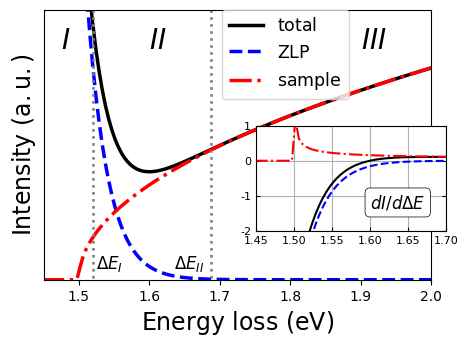
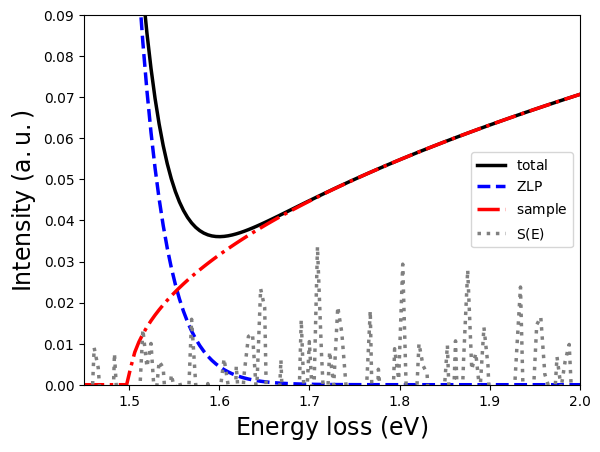
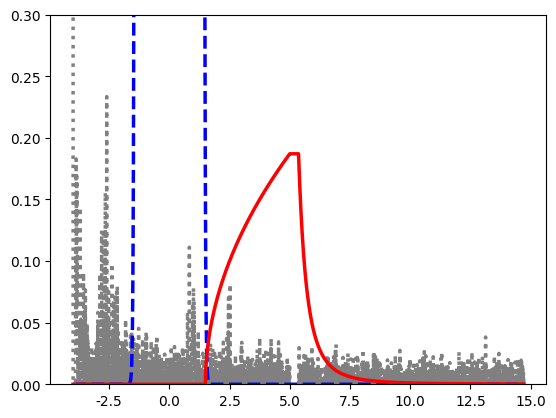
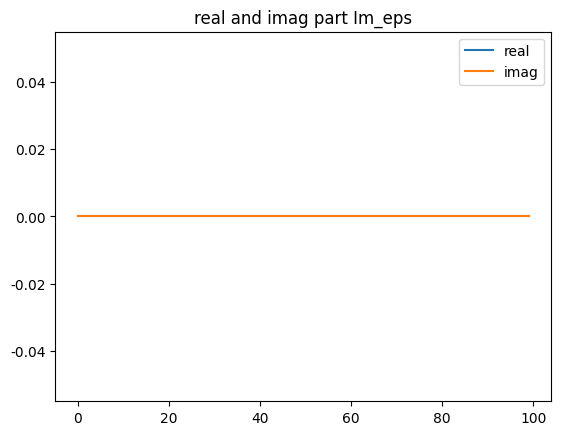
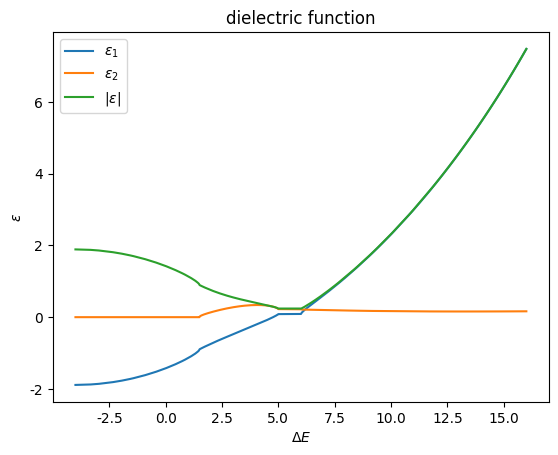

These charts were generated, in order, by the following Python code:
#!/usr/bin/env python3
# -*- coding: utf-8 -*-
"""
Created on Sun Sep  6 23:39:39 2020

[redacted]
"""
import numpy as np
import math
import matplotlib.pyplot as plt
#import lhapdf
from  matplotlib import rc
rc('font',**{'family':'sans-serif','sans-serif':['Helvetica']})
rc('text',usetex=False)
from numpy import fft
import scipy


# Model for ZLP
def IZLP(DeltaE):
    sigma = 0.3 # eV (variance)
    A = 1e10 # normalisation
    izlp = A*math.exp( -DeltaE**2/sigma**2 )
    return izlp

def IZLP_der(DeltaE):
    sigma = 0.3 # eV (variance)
    A = 1e10 # normalisation
    izlp = -2*DeltaE/sigma**2 * IZLP(DeltaE)
    return izlp

# Model for signal
def Isample(DeltaE):
    b = 0.5 # exponent
    Ebg = 1.5 # bandgap energy (eV)
    Bnorm = 0.1
    isample = 0
    if(DeltaE > Ebg):
        isample = Bnorm * ( DeltaE - Ebg)**b
    return isample

def Isample_der(DeltaE):
    b = 0.5 # exponent
    Ebg = 1.5 # bandgap energy (eV)
    Bnorm = 0.1
    isample = 0
    if(DeltaE > Ebg):
        isample = b/(DeltaE-Ebg) * Isample(DeltaE)
    return isample





import matplotlib.pyplot as plt
fig = plt.figure(figsize=(5,3.5))

# Min and max values of the EEL spectra
deltaE_min = -4 # eV, adjust for each spectrum
deltaE_max = 5 # eV, adjust for each spectrum
l=2000
deltaE = np.zeros(l)
EELtot = np.zeros(l)
EELZLP = np.zeros(l)
EELsample = np.zeros(l)
EELtot_der = np.zeros(l)
EELZLP_der = np.zeros(l)
EELsample_der = np.zeros(l)
for i in range(l):
    deltaE[i] = deltaE_min + (deltaE_max-deltaE_min)*(1.0*i)/(l-1.0)
    EELtot[i] = Isample(deltaE[i]) +  IZLP(deltaE[i])
    EELZLP[i] = IZLP(deltaE[i])
    EELsample[i] = Isample(deltaE[i])
    EELtot_der[i] = Isample_der(deltaE[i]) +  IZLP_der(deltaE[i])
    EELZLP_der[i] = IZLP_der(deltaE[i])
    EELsample_der[i] = Isample_der(deltaE[i])


plt.plot(deltaE,EELtot,linewidth=2.5,color="black",label=r"${\rm total}$")
plt.plot(deltaE,EELZLP,linewidth=2.5,color="blue",ls="dashed",label=r"${\rm ZLP}$")
plt.plot(deltaE,EELsample,linewidth=2.5,color="red",ls="dashdot",label=r"${\rm sample}$")


# Now produce the plot        
plt.xlabel(r"${\rm Energy~loss~(eV)}$",fontsize=17)
plt.ylabel(r"${\rm Intensity~(a.u.)}$",fontsize=17)
plt.xlim(1.45,2.0)
plt.ylim(0,0.09)
#plt.grid(True)
plt.ticklabel_format(axis="y", style="sci", scilimits=(0,0))
plt.yticks([])

plt.legend(frameon=True,loc=[0.46,0.67],prop={'size':12.5})

yline_xx=np.array([1.52,1.52])
yline_yy=np.array([-20,1e6])
plt.plot(yline_xx, yline_yy,color='grey',lw=1.9,ls="dotted")

yline_xx=np.array([1.687,1.687])
yline_yy=np.array([-20,1e6])
plt.plot(yline_xx, yline_yy,color='grey',lw=1.9,ls="dotted")

plt.text(1.525,0.0035,r"$\Delta E_I$",fontsize=12)
plt.text(1.635,0.0035,r"$\Delta E_{II}$",fontsize=12)
plt.text(1.475,0.077,r"$I$",fontsize=20)
plt.text(1.6,0.077,r"$II$",fontsize=20)
plt.text(1.9,0.077,r"$III$",fontsize=20)


# Create an inset
inset = fig.add_axes([0.55, 0.25, 0.38, 0.30])  # Fraction of figure size (3, 2.4)
inset.axes.get_xaxis().set_visible(True)
inset.axes.get_yaxis().set_visible(True)
#inset.set_ylabel(r"$d I/d\Delta E$",fontsize=12)
props = dict(boxstyle='round', facecolor='white', alpha=1,lw=0.5)
inset.text(1.60,-1.35,r"$d I/d\Delta E$",fontsize=12,bbox=props)
inset.set_xlim(1.45, 1.7)
inset.set_ylim(-2, 1)
inset.tick_params(which='both',direction='in',labelsize=8,right=True)
inset.tick_params(which='major',length=3)
inset.tick_params(which='minor',length=3)
#inset.set_yticks([])

print(EELtot_der)

inset.plot(deltaE,EELtot_der,linewidth=1.5,color="black",label=r"${\rm total}$")
inset.plot(deltaE,EELZLP_der,linewidth=1.5,color="blue",ls="dashed",label=r"${\rm ZLP}$")
inset.plot(deltaE,EELsample_der,linewidth=1.5,color="red",ls="dashdot",label=r"${\rm sample}$")
inset.grid(True)

#plt.tight_layout()
#plt.savefig("EELS_toy.pdf")

# [redacted]
#%%

#extend everything?
#step 2: extrapolation
r = 3 #Drude model, can also use estimation from exp. data
A = EELsample[-1]
n_times_extra = 10
sem_inf = l*(n_times_extra+1)

ddeltaE = (deltaE[-1]-deltaE[0])/deltaE.size

EELsample_extrp = np.zeros(sem_inf)
EELZLP_extrp = np.zeros(sem_inf)
deltaE_extrp = np.linspace(deltaE[0], sem_inf*ddeltaE+ddeltaE, sem_inf)

EELZLP_extrp[:len(EELZLP)] = EELZLP

EELsample_extrp[:l] = EELsample
deltaE_extrp[:l] = deltaE

EELsample_extrp[l:] = A*np.power(1+deltaE_extrp[l:]-deltaE_extrp[l],-r)





z_nu = scipy.fft.fft(EELZLP_extrp)
i_nu = scipy.fft.fft(EELsample_extrp)
N_ZLP = 1 #arbitrary units??? np.sum(EELZLP)

s_nu = N_ZLP*np.log(i_nu/z_nu)

s_nu_2 = s_nu
s_nu_2[np.isnan(s_nu)] = 0 #disregard NaN values, but setting them to 0 doesnt seem fair, as they should be inf

S_E = scipy.fft.ifft(s_nu_2)



plt.figure()
plt.plot(deltaE,EELtot,linewidth=2.5,color="black",label=r"${\rm total}$")
plt.plot(deltaE,EELZLP,linewidth=2.5,color="blue",ls="dashed",label=r"${\rm ZLP}$")
plt.plot(deltaE,EELsample,linewidth=2.5,color="red",ls="dashdot",label=r"${\rm sample}$")
plt.plot(deltaE,S_E[:len(EELZLP)],linewidth=2.5,color="grey",ls="dotted",label=r"${\rm S(E)}$")
plt.legend()
# Now produce the plot        
plt.xlabel(r"${\rm Energy~loss~(eV)}$",fontsize=17)
plt.ylabel(r"${\rm Intensity~(a.u.)}$",fontsize=17)
plt.xlim(1.45,2.0)
plt.ylim(0,0.09)

plt.figure()
plt.plot(deltaE_extrp[:2*l],S_E[:2*l],linewidth=2.5,color="grey",ls="dotted",label=r"${\rm S(E)}$")
plt.plot(deltaE_extrp[:2*l],EELZLP_extrp[:2*l],linewidth=2.5,color="blue",ls="dashed",label=r"${\rm ZLP}$")
plt.plot(deltaE_extrp[:2*l],EELsample_extrp[:2*l],linewidth=2.5,color="red",label=r"${\rm sample}$")
plt.ylim(0,0.3)


#%% KRAMER-KRONIG ANALYSIS


#step 1: modulate intensity

#TODO: change variables to correct values
beta = 30E-3
m_0 = 1
v = 0.5 #needs to be smaller than c
c = 1 #natural units?
gamma = (1-v**2/c**2)**-0.5



theta_E = deltaE/(gamma*m_0*v**2)
log_term = np.log(1+(beta/theta_E)**2)

EELsample_ac = EELsample/log_term


#step 2: extrapolation
r = 3 #Drude model, can also use estimation from exp. data
A = EELsample_ac[-1]
n_times_extra = 3
sem_inf = l*(n_times_extra+1)

ddeltaE = (deltaE[-1]-deltaE[0])/deltaE.size

EELsample_extrp = np.zeros(sem_inf)
deltaE_extrp = np.linspace(deltaE[0], sem_inf*ddeltaE+ddeltaE, sem_inf)

EELsample_extrp[:l] = EELsample_ac
deltaE_extrp[:l] = deltaE

EELsample_extrp[l:] = A*np.power(1+deltaE_extrp[l:]-deltaE_extrp[l],-r)


#step 3: normalisation and retreiving Im[1/eps(E)]

Re_eps0 = 0 #value of Re[1/eps(0)]
int_EELsample_over_deltaE = np.sum(EELsample_extrp/deltaE_extrp)*ddeltaE
K = 2*int_EELsample_over_deltaE/(math.pi*(1-Re_eps0))


Im_eps = EELsample_extrp/K #Im[-1/eps(E)]

plt.figure()
plt.plot(np.real(Im_eps[:100]), label = "real")
plt.plot(np.imag(Im_eps[:100]), label = "imag")
plt.legend()
plt.title("real and imag part Im_eps")

#step 4: retreiving Re[1/eps(E)]

method = 13  #1: integration at datapoints, except deltaE = deltaE'
            #2: integration between datapoints deltaE_i = (deltaE_i + deltaE_i+1)/2
            #3: FT

deltaE_extrp_Re = deltaE_extrp
Re_eps = np.zeros(sem_inf) 
#%%
#integrate around each energy (to avoid singularities)
if method == 1:
    deltaE_extrp_Re = deltaE_extrp
    Re_eps = np.zeros(sem_inf) 
    for i in range(deltaE_extrp.size):
        deltaE_i = deltaE_extrp[i]
        select = (deltaE_extrp != deltaE_i)
        Re_eps[i] = 1 - 2/math.pi * np.sum(Im_eps[select]*deltaE_extrp[select]/(np.power(deltaE_extrp[select],2)-deltaE_i**2))
elif method ==2:
    deltaE_extrp_Re = np.zeros(sem_inf-1) 
    Re_eps = np.zeros(sem_inf-1) 
    for i in range(deltaE_extrp.size-1):
        deltaE_i = (deltaE_extrp[i]+deltaE_extrp[i+1])/2
        deltaE_extrp_Re = deltaE_i
        Re_eps[i] = 1 - 2/math.pi * np.sum(Im_eps*deltaE_extrp/(np.power(deltaE_extrp,2)-deltaE_i**2))
else: 
    if method != 3:
        print("you have selected a wrong method, please select 1,2, or 3. FT method used.")
    sgn = np.ones(Im_eps.shape)
    half = math.floor(Im_eps.size/2)
    sgn[:half] *= -1

    
    
    q_t = scipy.fft.idst(Im_eps)
    p_t = sgn*q_t
    Re_eps =  scipy.fft.dct(p_t)
    
    
    
    


#%%
#step 6: retreiving ε
if method ==2:
    #Re_eps and Im_eps shifted with respect to eachother: what makes sense?
    eps1 = Re_eps / (Re_eps**2 + Im_eps[:-1]**2)
    eps2 = Im_eps[:-1] / (Re_eps**2 + Im_eps[:-1]**2)
    eps = eps1 + 1j*eps2
else: #method == 1 || method == 3:
    eps1 = Re_eps / (Re_eps**2 + Im_eps**2)
    eps2 = Im_eps / (Re_eps**2 + Im_eps**2)
    eps = eps1 + 1j*eps2



plt.figure()
plt.plot(deltaE_extrp[:2*l], eps1[:2*l], label = r"$\varepsilon_1$")
plt.plot(deltaE_extrp[:2*l], eps2[:2*l], label = r"$\varepsilon_2$")
plt.plot(deltaE_extrp[:2*l], np.absolute(eps[:2*l]), label = r"$|\varepsilon|$")
plt.title(r"dielectric function")
plt.legend()
plt.xlabel(r"$\Delta E$")
plt.ylabel(r"$\varepsilon$")
